Run: headless pygame with SDL's dummy video driver; simulated clock (each Clock.tick advances the game by its frame time, no real sleeping); random seed 0; keys injected as events and as key.get_pressed() state; no mouse input.
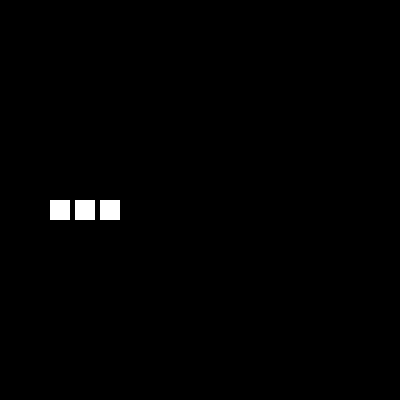
Frame 1 of 4 · flips 1–60 · no input
Frame 2 of 4 · flips 61–180 · tapped SPACE, RETURN · held RIGHT (→), D · screen unchanged from frame 1, image omitted
Frame 3 of 4 · flips 181–300 · held DOWN (↓), S · screen unchanged from frame 2, image omitted
Frame 4 of 4 · flips 301–420 · held LEFT (←), A, UP (↑), W · screen unchanged from frame 3, image omitted

The pygame program that drew these frames:

import pygame
import random

x = 50
y = 10
length = 3
speed = 20

pygame.init()
canvas = pygame.display.set_mode((400,400))

# create snake
for i in range(0,length):
    pygame.draw.rect(canvas, (255,255,255), (x+i*25,200,20,20))

pygame.display.update()


while True:
    


    for e in pygame.event.get():
            if e.type == pygame.KEYDOWN:
                print(e)

            if e.type == pygame.QUIT:
                    pygame.quit()

    pygame.display.update()
